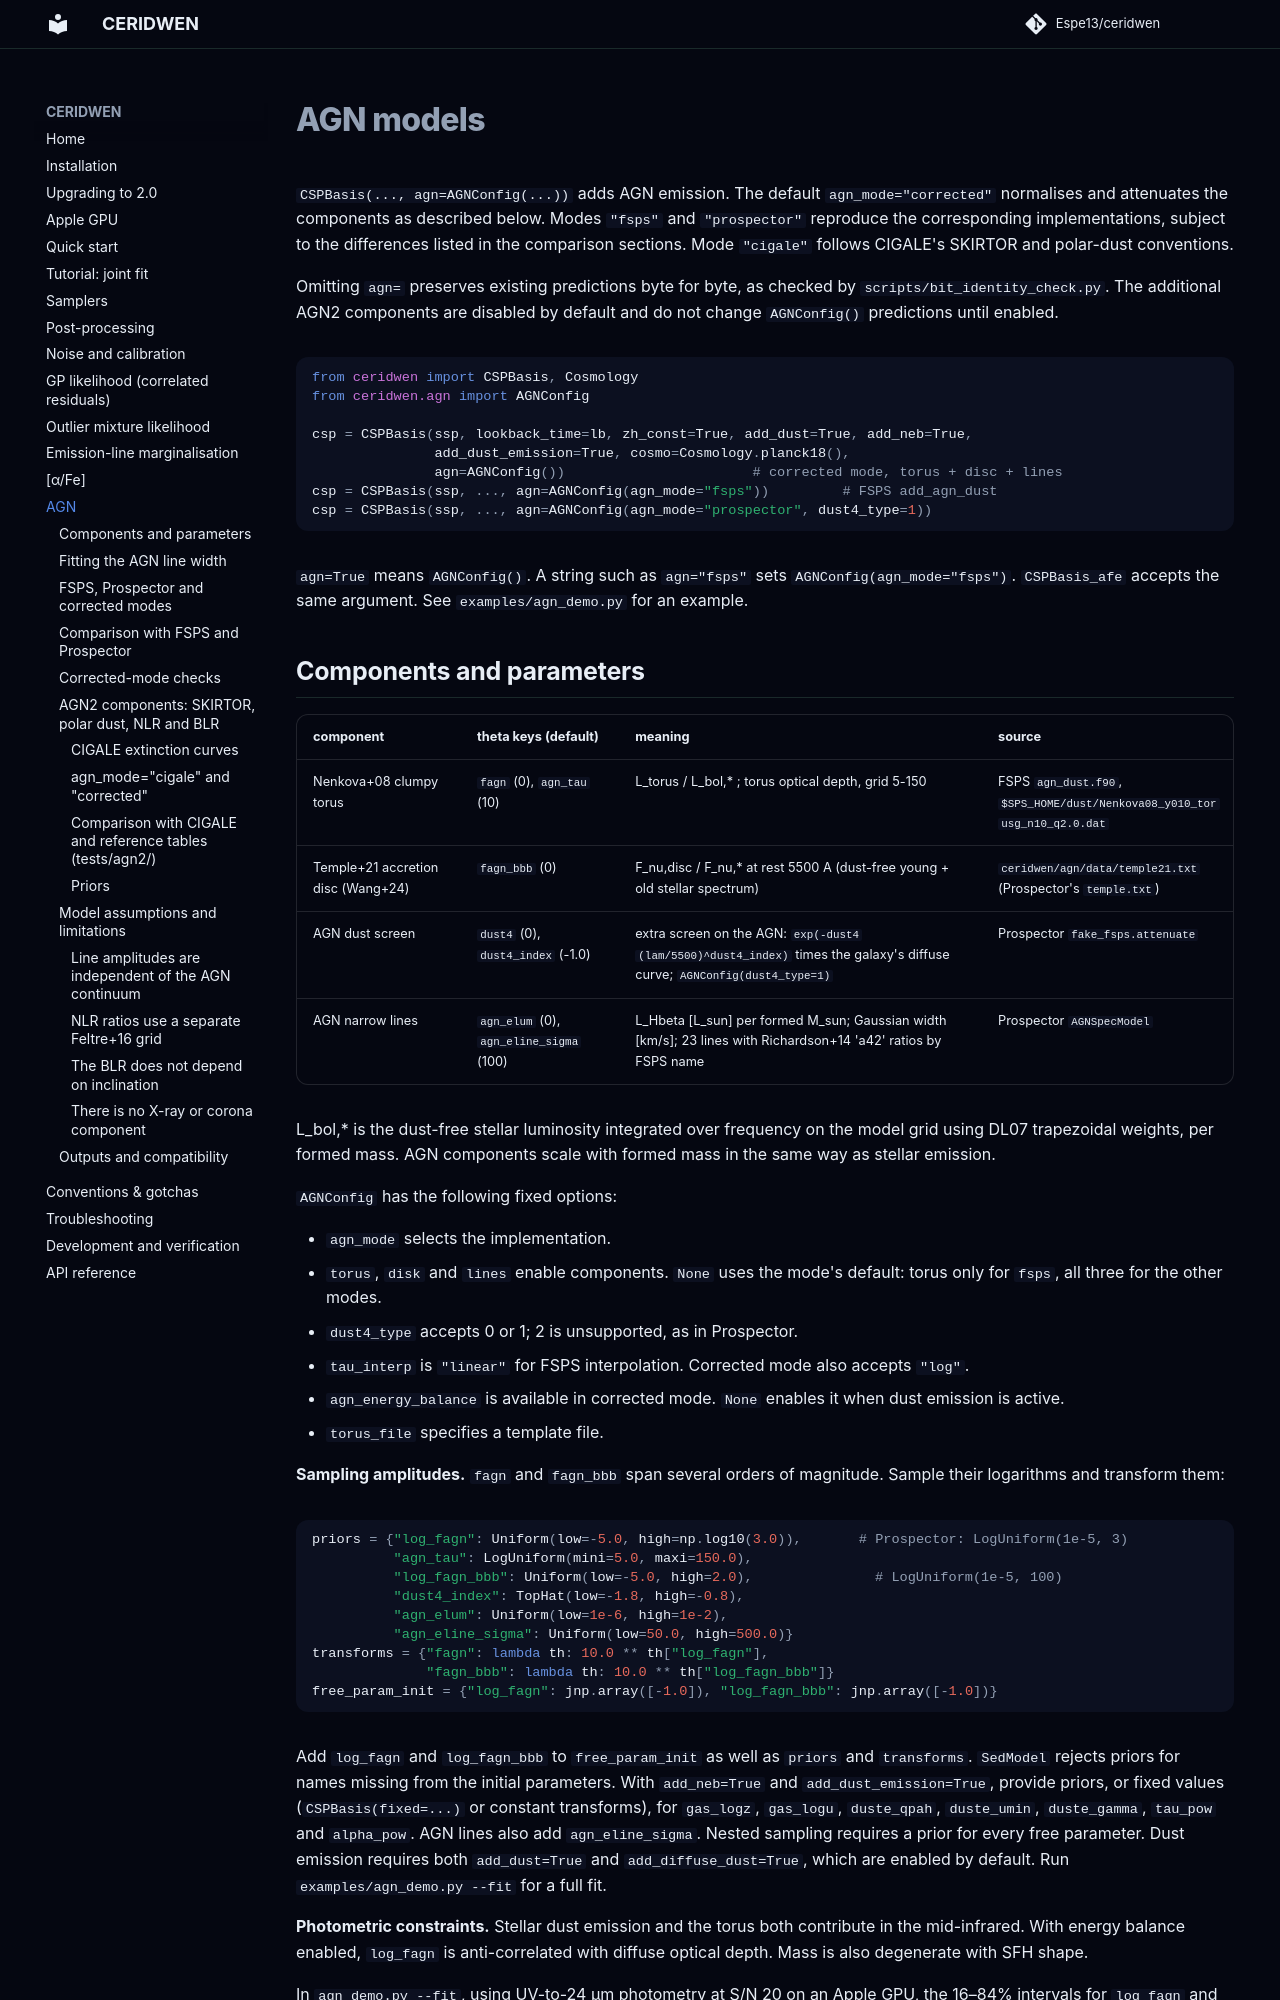

repository: Espe13/ceridwen · page: agn/index.html · generator: mkdocs

# AGN models

`CSPBasis(..., agn=AGNConfig(...))` adds AGN emission. The default
`agn_mode="corrected"` normalises and attenuates the components as described
below. Modes `"fsps"` and `"prospector"` reproduce the corresponding
implementations, subject to the differences listed in the comparison sections.
Mode `"cigale"` follows CIGALE's SKIRTOR and polar-dust conventions.

Omitting `agn=` preserves existing predictions byte for byte, as checked by
`scripts/bit_identity_check.py`. The additional AGN2 components are disabled
by default and do not change `AGNConfig()` predictions until enabled.

```python
from ceridwen import CSPBasis, Cosmology
from ceridwen.agn import AGNConfig

csp = CSPBasis(ssp, lookback_time=lb, zh_const=True, add_dust=True, add_neb=True,
               add_dust_emission=True, cosmo=Cosmology.planck18(),
               agn=AGNConfig())                       # corrected mode, torus + disc + lines
csp = CSPBasis(ssp, ..., agn=AGNConfig(agn_mode="fsps"))         # FSPS add_agn_dust
csp = CSPBasis(ssp, ..., agn=AGNConfig(agn_mode="prospector", dust4_type=1))
```

`agn=True` means `AGNConfig()`. A string such as `agn="fsps"` sets
`AGNConfig(agn_mode="fsps")`. `CSPBasis_afe` accepts the same argument.
See `examples/agn_demo.py` for an example.
